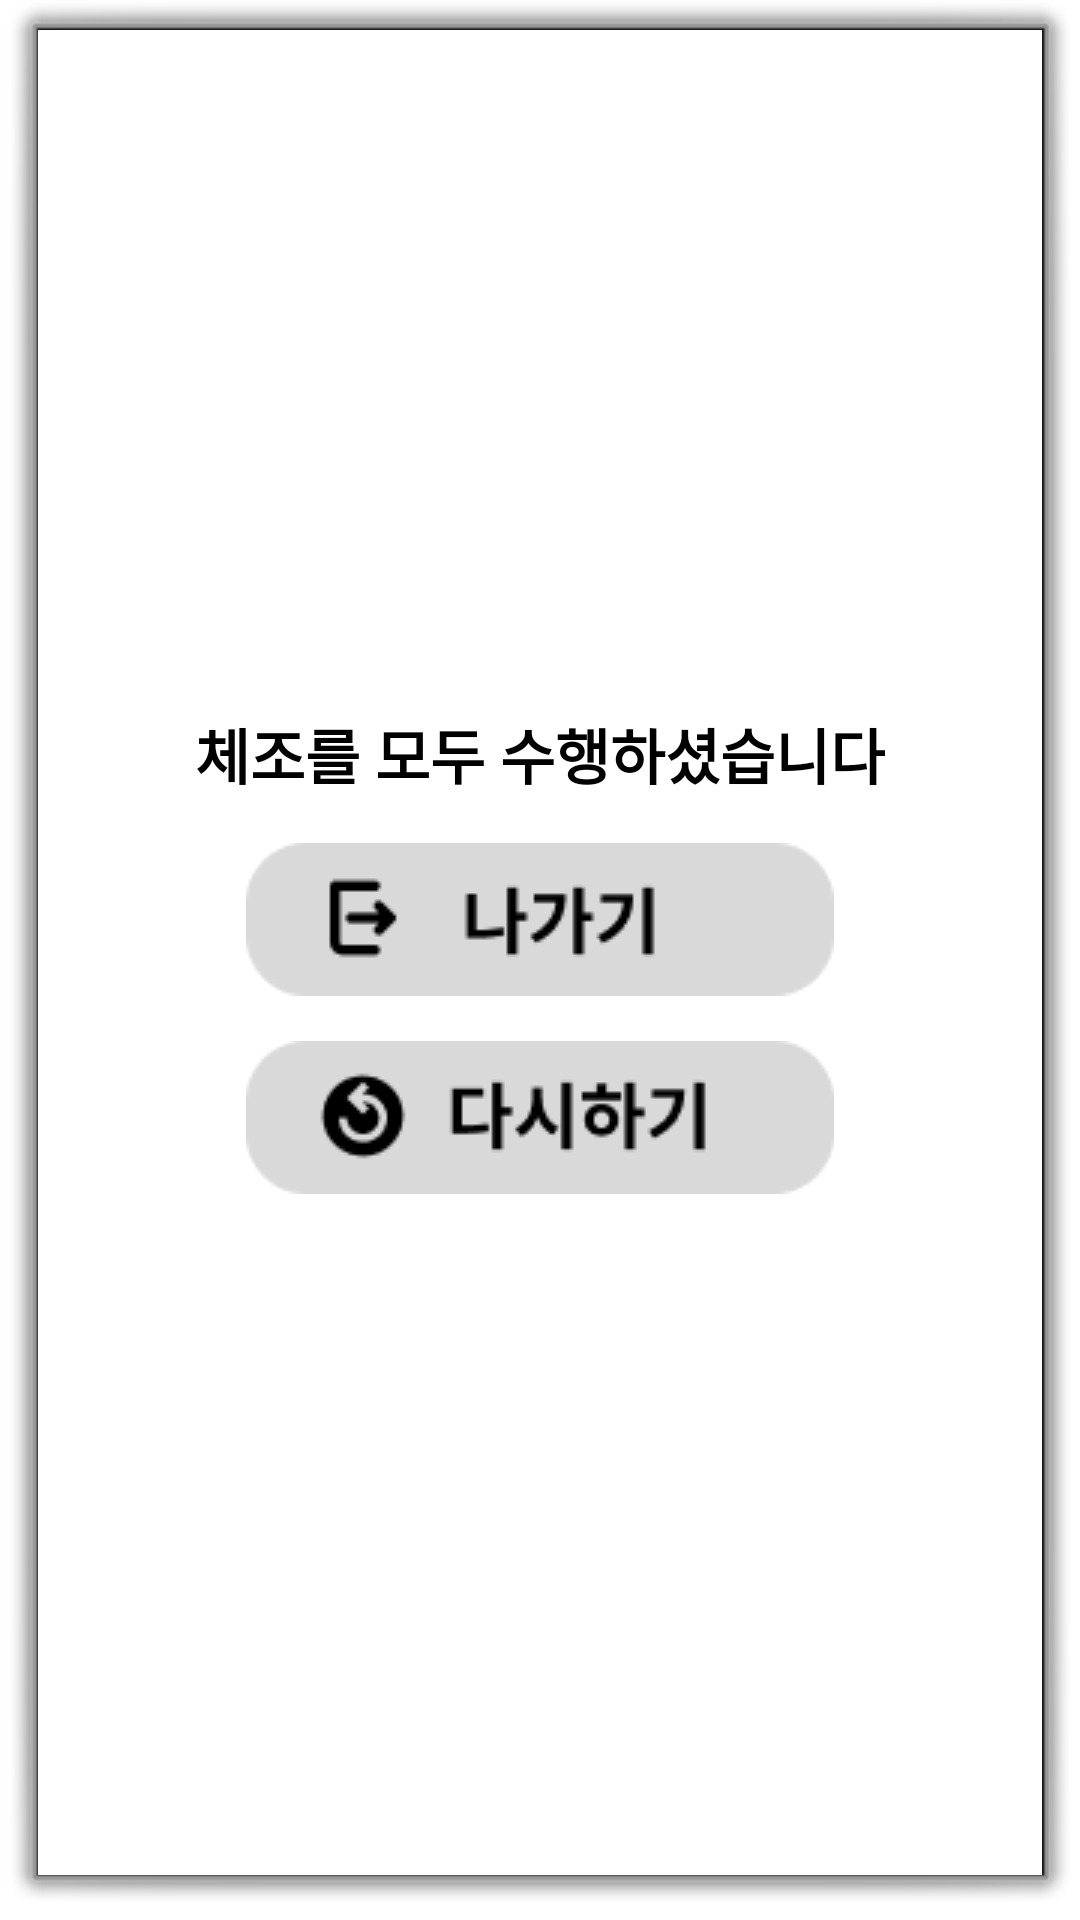

This screen was rendered from an Android layout file. Write that file and the resources it references.
<!-- AndroidManifest.xml: activity theme android:Theme.Dialog -->
<!-- res/layout/exercise_end.xml -->
<?xml version="1.0" encoding="utf-8"?>
<LinearLayout
    xmlns:android="http://schemas.android.com/apk/res/android"
    xmlns:tools="http://schemas.android.com/tools"
    android:background="#FFFFFF"
    android:layout_gravity="center"
    android:clipChildren="false"
    android:clipToPadding="false"
    android:orientation="vertical"
    android:layout_width="268dp"
    android:layout_height="wrap_content"
    android:padding="15dp"
    android:gravity="center"
    tools:context=".ExerciseEndActivity">

    <TextView
        android:layout_width="wrap_content"
        android:layout_height="wrap_content"
        android:text="체조를 모두 수행하셨습니다"
        android:textSize="20sp"
        android:textStyle="bold"
        android:textColor="#000000">

    </TextView>

    <ImageButton
        android:id="@+id/exit_button"
        android:layout_width="196dp"
        android:layout_height="wrap_content"
        android:layout_marginTop="15dp"
        android:background="@drawable/exit"
        android:layout_gravity="center"
        android:contentDescription="게임 나가기 버튼">

    </ImageButton>

    <ImageButton
        android:id="@+id/restart_button"
        android:layout_width="196dp"
        android:layout_height="wrap_content"
        android:background="@drawable/again"
        android:layout_marginTop="15dp"
        android:layout_gravity="center"
        android:contentDescription="게임 다시시작하기 버튼">

    </ImageButton>
</LinearLayout>
<!-- resources referenced by this layout -->
<resources>
  <!-- drawable again: png bitmap (drawable, 2308 bytes) -->
  <!-- drawable exit: png bitmap (drawable, 1664 bytes) -->
</resources>
